Run: headless pygame with SDL's dummy video driver; simulated clock (each Clock.tick advances the game by its frame time, no real sleeping); random seed 0; keys injected as events and as key.get_pressed() state; no mouse input.
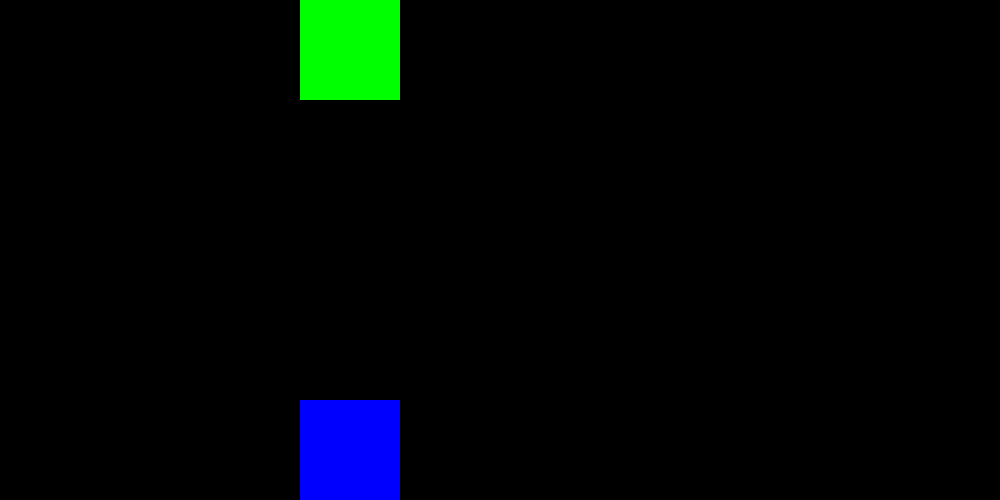
Frame 1 of 4 · flips 1–60 · no input
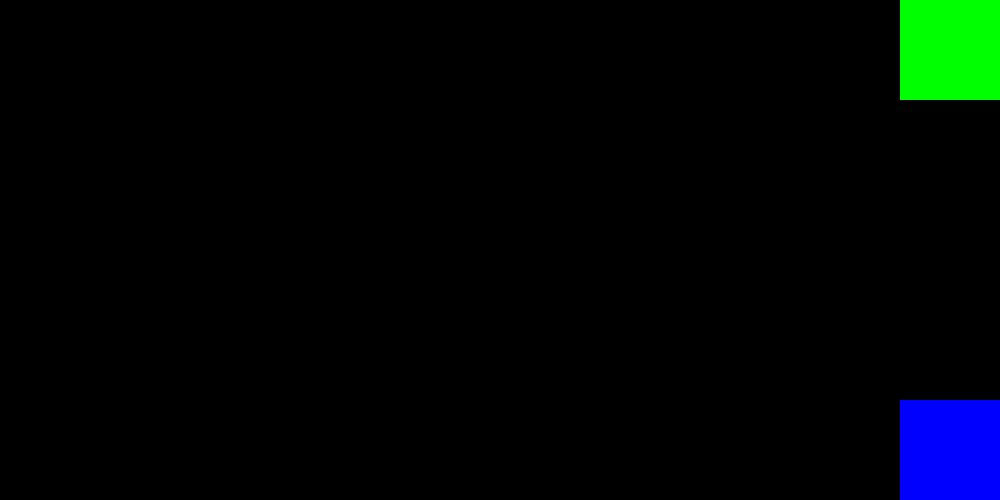
Frame 2 of 4 · flips 61–180 · tapped SPACE, RETURN · held RIGHT (→), D
Frame 3 of 4 · flips 181–300 · held DOWN (↓), S · screen same as frame 1, image omitted
Frame 4 of 4 · flips 301–420 · held LEFT (←), A, UP (↑), W · screen unchanged from frame 3, image omitted

The pygame program that drew these frames:

#Class: CSE 1321L
#Section: P52
#Term: Spring 2025
#Instructor: Roshni Satish
#Name: Amelia Ellingson
#Lab#: Lab11C

import pygame, sys
from pygame.locals import *

pygame.init()

#size parameters
window_width = 1000
window_height = 500
square_size = 100
speed = 5

#colors
black = (0, 0, 0)
green = (0,255,0)
blue = (0,0, 255)

#display + clock
screen = pygame.display.set_mode((window_width, window_height))
clock = pygame.time.Clock()

#boolean right vs left logic initialization
moving_right = True

#top components
top_rect = pygame.Rect(0,0,square_size,square_size)
top_surf = pygame.Surface((square_size, square_size))
top_surf.fill(green)

#bottom components
bottom_rect = pygame.Rect(0, window_height - (2 * square_size), square_size, square_size)
bottom_surf = pygame.Surface((square_size, square_size))
bottom_surf.fill(blue)

while True:

    #user key input
    keys = pygame.key.get_pressed()

    for event in pygame.event.get():
        if event.type == QUIT:
            sys.exit(0)
        if keys[pygame.K_ESCAPE]:
            sys.exit(0)

    #initial display
    screen.fill(black)

    #movement logic
    if moving_right:
        top_rect = top_rect.move(speed,0)
        bottom_rect = bottom_rect.move(speed, 0)
        if top_rect.right >= 1000 and bottom_rect.right >=1000:
            moving_right = False

    else:
        top_rect = top_rect.move(-speed, 0)
        bottom_rect = bottom_rect.move(-speed, 0)
        if top_rect.left <=0 and bottom_rect.left <= 0:
            moving_right = True

    #get blitted, nerd
    screen.blit(top_surf, top_rect.topleft)
    screen.blit(bottom_surf, bottom_rect.bottomleft)

    pygame.display.flip()

    #60fps
    clock.tick(60)
